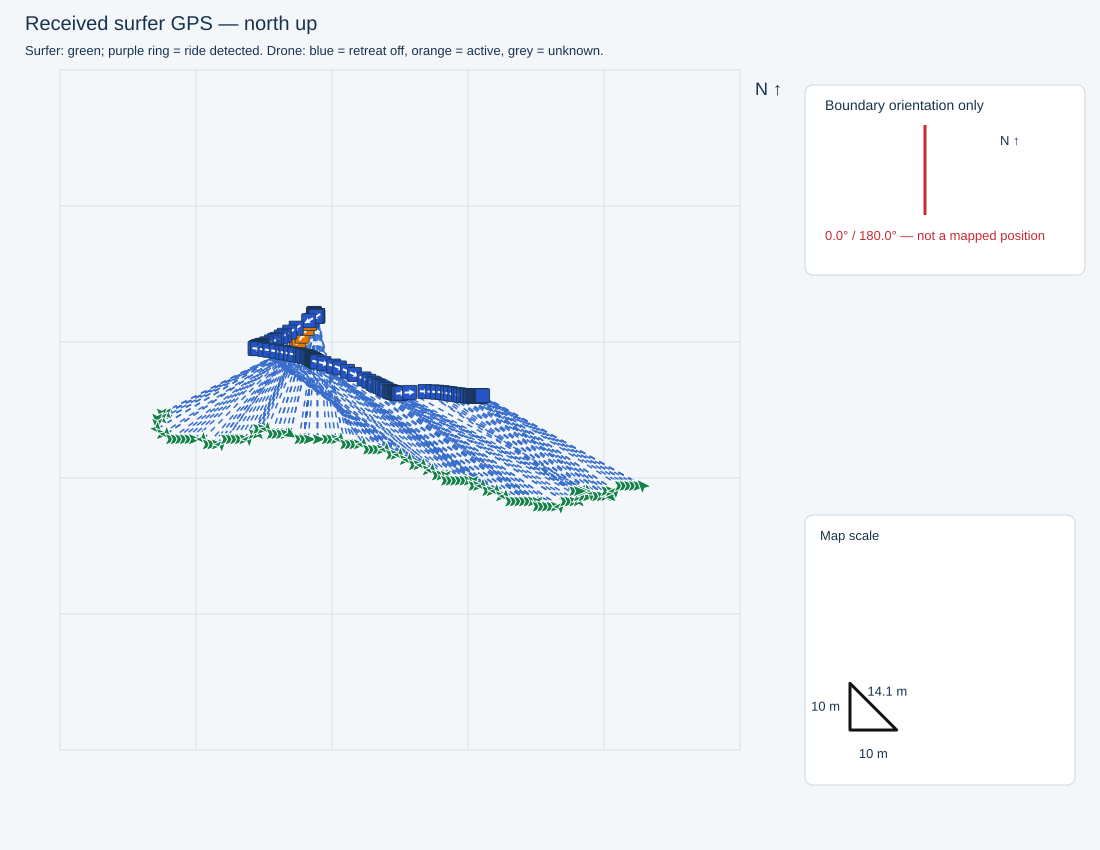

Source data for this figure (header and first rows):
receivedTimestamp, sequence, latitude, longitude, accepted, senderMs, session, sourceFile, sourceLine, firstWaveRideTimeMs, waveRideStartTimesMs, minimumDistanceMetres, filmingSeparationMetres, retreatStartedSincePreviousPacket, retreatStartTimestamps, retreatActive, retreatStateTimestamp, waveRiding, rideStateTimestamp, rideStateSourceLine, seawardBearingDeg, gimbalBandConfig, gimbalActiveBand, gimbalTilting
2026-10-30T13:58:38.640+10:00, 2952, -27.95, 153.4, True, 1556446, , C:\Users\gildo\temp\311026\cam3_full_202…, 2572, 1793333001812, [1793333001812, 1793333149716, 179333327…, 25.0, 31.0, False, , False, 2026-10-30T13:58:38.604+10:00, False, 2026-10-30T13:58:38.604+10:00, 2568, 90.0, {'bufferMetres': 5, 'bands': [{'maxDista…, 3, False
2026-10-30T13:58:39.144+10:00, 2953, -27.95, 153.4, True, 1556946, , C:\Users\gildo\temp\311026\cam3_full_202…, 2602, 1793333001812, [1793333001812, 1793333149716, 179333327…, 25.0, 31.0, False, , False, 2026-10-30T13:58:39.133+10:00, False, 2026-10-30T13:58:39.133+10:00, 2598, 90.0, {'bufferMetres': 5, 'bands': [{'maxDista…, 3, False
2026-10-30T13:58:39.642+10:00, 2954, -27.95, 153.4, True, 1557446, , C:\Users\gildo\temp\311026\cam3_full_202…, 2627, 1793333001812, [1793333001812, 1793333149716, 179333327…, 25.0, 31.0, False, , False, 2026-10-30T13:58:39.557+10:00, False, 2026-10-30T13:58:39.557+10:00, 2623, 90.0, {'bufferMetres': 5, 'bands': [{'maxDista…, 3, False
2026-10-30T13:58:40.142+10:00, 2955, -27.95, 153.4, True, 1557946, , C:\Users\gildo\temp\311026\cam3_full_202…, 2658, 1793333001812, [1793333001812, 1793333149716, 179333327…, 25.0, 31.0, False, , False, 2026-10-30T13:58:40.088+10:00, False, 2026-10-30T13:58:40.088+10:00, 2654, 90.0, {'bufferMetres': 5, 'bands': [{'maxDista…, 3, False
2026-10-30T13:58:40.642+10:00, 2956, -27.95, 153.4, True, 1558446, , C:\Users\gildo\temp\311026\cam3_full_202…, 2688, 1793333001812, [1793333001812, 1793333149716, 179333327…, 25.0, 31.0, False, , False, 2026-10-30T13:58:40.622+10:00, False, 2026-10-30T13:58:40.622+10:00, 2684, 90.0, {'bufferMetres': 5, 'bands': [{'maxDista…, 3, False
2026-10-30T13:58:41.141+10:00, 2957, -27.95, 153.4, True, 1558946, , C:\Users\gildo\temp\311026\cam3_full_202…, 2712, 1793333001812, [1793333001812, 1793333149716, 179333327…, 25.0, 31.0, False, , False, 2026-10-30T13:58:41.045+10:00, False, 2026-10-30T13:58:41.045+10:00, 2708, 90.0, {'bufferMetres': 5, 'bands': [{'maxDista…, 3, False
2026-10-30T13:58:41.644+10:00, 2958, -27.95, 153.4, True, 1559446, , C:\Users\gildo\temp\311026\cam3_full_202…, 2742, 1793333001812, [1793333001812, 1793333149716, 179333327…, 25.0, 31.0, False, , False, 2026-10-30T13:58:41.578+10:00, False, 2026-10-30T13:58:41.578+10:00, 2738, 90.0, {'bufferMetres': 5, 'bands': [{'maxDista…, 3, False
2026-10-30T13:58:42.142+10:00, 2959, -27.95, 153.4, True, 1559946, , C:\Users\gildo\temp\311026\cam3_full_202…, 2772, 1793333001812, [1793333001812, 1793333149716, 179333327…, 25.0, 31.0, False, , False, 2026-10-30T13:58:42.109+10:00, False, 2026-10-30T13:58:42.109+10:00, 2768, 90.0, {'bufferMetres': 5, 'bands': [{'maxDista…, 3, False
2026-10-30T13:58:43.014+10:00, 2960, -27.95, 153.4, True, 1560446, , C:\Users\gildo\temp\311026\cam3_full_202…, 2818, 1793333001812, [1793333001812, 1793333149716, 179333327…, 25.0, 31.0, False, , False, 2026-10-30T13:58:42.964+10:00, False, 2026-10-30T13:58:42.964+10:00, 2814, 90.0, {'bufferMetres': 5, 'bands': [{'maxDista…, 3, False
2026-10-30T13:58:43.372+10:00, 2961, -27.95, 153.4, True, 1561177, , C:\Users\gildo\temp\311026\cam3_full_202…, 2839, 1793333001812, [1793333001812, 1793333149716, 179333327…, 25.0, 31.0, False, , False, 2026-10-30T13:58:43.282+10:00, False, 2026-10-30T13:58:43.282+10:00, 2835, 90.0, {'bufferMetres': 5, 'bands': [{'maxDista…, 4, False
2026-10-30T13:58:43.875+10:00, 2962, -27.95, 153.4, True, 1561677, , C:\Users\gildo\temp\311026\cam3_full_202…, 2869, 1793333001812, [1793333001812, 1793333149716, 179333327…, 25.0, 31.0, False, , False, 2026-10-30T13:58:43.808+10:00, False, 2026-10-30T13:58:43.807+10:00, 2865, 90.0, {'bufferMetres': 5, 'bands': [{'maxDista…, 4, False
2026-10-30T13:58:44.374+10:00, 2963, -27.95, 153.4, True, 1562177, , C:\Users\gildo\temp\311026\cam3_full_202…, 2899, 1793333001812, [1793333001812, 1793333149716, 179333327…, 25.0, 31.0, False, , False, 2026-10-30T13:58:44.341+10:00, False, 2026-10-30T13:58:44.341+10:00, 2895, 90.0, {'bufferMetres': 5, 'bands': [{'maxDista…, 4, False
2026-10-30T13:58:44.876+10:00, 2964, -27.95, 153.4, True, 1562677, , C:\Users\gildo\temp\311026\cam3_full_202…, 2923, 1793333001812, [1793333001812, 1793333149716, 179333327…, 25.0, 31.0, False, , False, 2026-10-30T13:58:44.767+10:00, False, 2026-10-30T13:58:44.767+10:00, 2919, 90.0, {'bufferMetres': 5, 'bands': [{'maxDista…, 4, False
2026-10-30T13:58:45.375+10:00, 2965, -27.95, 153.4, True, 1563177, , C:\Users\gildo\temp\311026\cam3_full_202…, 2954, 1793333001812, [1793333001812, 1793333149716, 179333327…, 25.0, 31.0, False, , False, 2026-10-30T13:58:45.305+10:00, False, 2026-10-30T13:58:45.305+10:00, 2950, 90.0, {'bufferMetres': 5, 'bands': [{'maxDista…, 4, False
2026-10-30T13:58:45.874+10:00, 2966, -27.95, 153.4, True, 1563677, , C:\Users\gildo\temp\311026\cam3_full_202…, 2984, 1793333001812, [1793333001812, 1793333149716, 179333327…, 25.0, 31.0, False, , False, 2026-10-30T13:58:45.844+10:00, False, 2026-10-30T13:58:45.843+10:00, 2980, 90.0, {'bufferMetres': 5, 'bands': [{'maxDista…, 4, False
2026-10-30T13:58:46.375+10:00, 2967, -27.95, 153.4, True, 1564177, , C:\Users\gildo\temp\311026\cam3_full_202…, 3014, 1793333001812, [1793333001812, 1793333149716, 179333327…, 25.0, 31.0, False, , False, 2026-10-30T13:58:46.373+10:00, False, 2026-10-30T13:58:46.373+10:00, 3010, 90.0, {'bufferMetres': 5, 'bands': [{'maxDista…, 4, False
2026-10-30T13:58:46.873+10:00, 2968, -27.95, 153.4, True, 1564677, , C:\Users\gildo\temp\311026\cam3_full_202…, 3039, 1793333001812, [1793333001812, 1793333149716, 179333327…, 25.0, 31.0, False, , False, 2026-10-30T13:58:46.797+10:00, False, 2026-10-30T13:58:46.797+10:00, 3033, 90.0, {'bufferMetres': 5, 'bands': [{'maxDista…, 4, False
2026-10-30T13:58:47.372+10:00, 2969, -27.95, 153.4, True, 1565177, , C:\Users\gildo\temp\311026\cam3_full_202…, 3069, 1793333001812, [1793333001812, 1793333149716, 179333327…, 25.0, 31.0, False, , False, 2026-10-30T13:58:47.338+10:00, False, 2026-10-30T13:58:47.338+10:00, 3063, 90.0, {'bufferMetres': 5, 'bands': [{'maxDista…, 4, False
2026-10-30T13:58:48.247+10:00, 2970, -27.95, 153.4, True, 1565677, , C:\Users\gildo\temp\311026\cam3_full_202…, 3115, 1793333001812, [1793333001812, 1793333149716, 179333327…, 25.0, 31.0, False, , False, 2026-10-30T13:58:48.194+10:00, False, 2026-10-30T13:58:48.194+10:00, 3111, 90.0, {'bufferMetres': 5, 'bands': [{'maxDista…, 4, False
2026-10-30T13:58:48.609+10:00, 2971, -27.95, 153.4, True, 1566408, , C:\Users\gildo\temp\311026\cam3_full_202…, 3134, 1793333001812, [1793333001812, 1793333149716, 179333327…, 25.0, 31.0, False, , False, 2026-10-30T13:58:48.518+10:00, False, 2026-10-30T13:58:48.518+10:00, 3130, 90.0, {'bufferMetres': 5, 'bands': [{'maxDista…, 4, False
2026-10-30T13:58:49.104+10:00, 2972, -27.95, 153.4, True, 1566908, , C:\Users\gildo\temp\311026\cam3_full_202…, 3165, 1793333001812, [1793333001812, 1793333149716, 179333327…, 25.0, 31.0, False, , False, 2026-10-30T13:58:49.048+10:00, False, 2026-10-30T13:58:49.048+10:00, 3161, 90.0, {'bufferMetres': 5, 'bands': [{'maxDista…, 3, False
2026-10-30T13:58:49.604+10:00, 2973, -27.95, 153.4, True, 1567408, , C:\Users\gildo\temp\311026\cam3_full_202…, 3195, 1793333001812, [1793333001812, 1793333149716, 179333327…, 25.0, 31.0, False, , False, 2026-10-30T13:58:49.584+10:00, False, 2026-10-30T13:58:49.584+10:00, 3191, 90.0, {'bufferMetres': 5, 'bands': [{'maxDista…, 3, False
2026-10-30T13:58:50.101+10:00, 2974, -27.95, 153.4, True, 1567908, , C:\Users\gildo\temp\311026\cam3_full_202…, 3220, 1793333001812, [1793333001812, 1793333149716, 179333327…, 25.0, 31.0, False, , False, 2026-10-30T13:58:50.019+10:00, False, 2026-10-30T13:58:50.019+10:00, 3214, 90.0, {'bufferMetres': 5, 'bands': [{'maxDista…, 3, False
2026-10-30T13:58:50.604+10:00, 2975, -27.95, 153.4, True, 1568408, , C:\Users\gildo\temp\311026\cam3_full_202…, 3251, 1793333001812, [1793333001812, 1793333149716, 179333327…, 25.0, 31.0, False, , False, 2026-10-30T13:58:50.552+10:00, False, 2026-10-30T13:58:50.552+10:00, 3245, 90.0, {'bufferMetres': 5, 'bands': [{'maxDista…, 3, False
2026-10-30T13:58:51.102+10:00, 2976, -27.95, 153.4, True, 1568908, , C:\Users\gildo\temp\311026\cam3_full_202…, 3281, 1793333001812, [1793333001812, 1793333149716, 179333327…, 25.0, 31.0, False, , False, 2026-10-30T13:58:51.080+10:00, False, 2026-10-30T13:58:51.080+10:00, 3275, 90.0, {'bufferMetres': 5, 'bands': [{'maxDista…, 3, False
2026-10-30T13:58:51.601+10:00, 2977, -27.95, 153.4, True, 1569408, , C:\Users\gildo\temp\311026\cam3_full_202…, 3304, 1793333001812, [1793333001812, 1793333149716, 179333327…, 25.0, 31.0, False, , False, 2026-10-30T13:58:51.502+10:00, False, 2026-10-30T13:58:51.502+10:00, 3300, 90.0, {'bufferMetres': 5, 'bands': [{'maxDista…, 3, False
2026-10-30T13:58:52.104+10:00, 2978, -27.95, 153.4, True, 1569908, , C:\Users\gildo\temp\311026\cam3_full_202…, 3334, 1793333001812, [1793333001812, 1793333149716, 179333327…, 25.0, 31.0, False, , False, 2026-10-30T13:58:52.038+10:00, False, 2026-10-30T13:58:52.038+10:00, 3330, 90.0, {'bufferMetres': 5, 'bands': [{'maxDista…, 3, False
2026-10-30T13:58:52.604+10:00, 2979, -27.95, 153.4, True, 1570408, , C:\Users\gildo\temp\311026\cam3_full_202…, 3367, 1793333001812, [1793333001812, 1793333149716, 179333327…, 25.0, 31.0, True, 2026-10-30T13:58:52.144+10:00, True, 2026-10-30T13:58:52.579+10:00, False, 2026-10-30T13:58:52.579+10:00, 3363, 90.0, {'bufferMetres': 5, 'bands': [{'maxDista…, 3, False
2026-10-30T13:58:53.474+10:00, 2980, -27.95, 153.4, True, 1570908, , C:\Users\gildo\temp\311026\cam3_full_202…, 3415, 1793333001812, [1793333001812, 1793333149716, 179333327…, 25.0, 31.0, False, , True, 2026-10-30T13:58:53.437+10:00, False, 2026-10-30T13:58:53.437+10:00, 3411, 90.0, {'bufferMetres': 5, 'bands': [{'maxDista…, 3, False
2026-10-30T13:58:53.836+10:00, 2981, -27.95, 153.4, True, 1571639, , C:\Users\gildo\temp\311026\cam3_full_202…, 3434, 1793333001812, [1793333001812, 1793333149716, 179333327…, 25.0, 31.0, False, , True, 2026-10-30T13:58:53.758+10:00, False, 2026-10-30T13:58:53.758+10:00, 3428, 90.0, {'bufferMetres': 5, 'bands': [{'maxDista…, 3, False
2026-10-30T13:58:54.335+10:00, 2982, -27.95, 153.4, True, 1572139, , C:\Users\gildo\temp\311026\cam3_full_202…, 3464, 1793333001812, [1793333001812, 1793333149716, 179333327…, 25.0, 31.0, False, , True, 2026-10-30T13:58:54.280+10:00, False, 2026-10-30T13:58:54.280+10:00, 3458, 90.0, {'bufferMetres': 5, 'bands': [{'maxDista…, 3, False
2026-10-30T13:58:54.833+10:00, 2983, -27.95, 153.4, True, 1572639, , C:\Users\gildo\temp\311026\cam3_full_202…, 3494, 1793333001812, [1793333001812, 1793333149716, 179333327…, 25.0, 31.0, False, , True, 2026-10-30T13:58:54.801+10:00, False, 2026-10-30T13:58:54.800+10:00, 3488, 90.0, {'bufferMetres': 5, 'bands': [{'maxDista…, 3, False
2026-10-30T13:58:55.333+10:00, 2984, -27.95, 153.4, True, 1573139, , C:\Users\gildo\temp\311026\cam3_full_202…, 3524, 1793333001812, [1793333001812, 1793333149716, 179333327…, 25.0, 31.0, False, , True, 2026-10-30T13:58:55.320+10:00, False, 2026-10-30T13:58:55.320+10:00, 3518, 90.0, {'bufferMetres': 5, 'bands': [{'maxDista…, 3, False
2026-10-30T13:58:55.834+10:00, 2985, -27.95, 153.4, True, 1573639, , C:\Users\gildo\temp\311026\cam3_full_202…, 3548, 1793333001812, [1793333001812, 1793333149716, 179333327…, 25.0, 31.0, False, , True, 2026-10-30T13:58:55.734+10:00, False, 2026-10-30T13:58:55.734+10:00, 3544, 90.0, {'bufferMetres': 5, 'bands': [{'maxDista…, 3, False
2026-10-30T13:58:56.334+10:00, 2986, -27.95, 153.4, True, 1574139, , C:\Users\gildo\temp\311026\cam3_full_202…, 3580, 1793333001812, [1793333001812, 1793333149716, 179333327…, 25.0, 31.0, False, , False, 2026-10-30T13:58:56.256+10:00, False, 2026-10-30T13:58:56.256+10:00, 3576, 90.0, {'bufferMetres': 5, 'bands': [{'maxDista…, 3, False
2026-10-30T13:58:56.836+10:00, 2987, -27.95, 153.4, True, 1574639, , C:\Users\gildo\temp\311026\cam3_full_202…, 3610, 1793333001812, [1793333001812, 1793333149716, 179333327…, 25.0, 31.0, False, , False, 2026-10-30T13:58:56.772+10:00, False, 2026-10-30T13:58:56.772+10:00, 3606, 90.0, {'bufferMetres': 5, 'bands': [{'maxDista…, 3, False
2026-10-30T13:58:57.338+10:00, 2988, -27.95, 153.4, True, 1575139, , C:\Users\gildo\temp\311026\cam3_full_202…, 3640, 1793333001812, [1793333001812, 1793333149716, 179333327…, 25.0, 31.0, False, , False, 2026-10-30T13:58:57.301+10:00, False, 2026-10-30T13:58:57.301+10:00, 3636, 90.0, {'bufferMetres': 5, 'bands': [{'maxDista…, 3, False
2026-10-30T13:58:57.837+10:00, 2989, -27.95, 153.4, True, 1575639, , C:\Users\gildo\temp\311026\cam3_full_202…, 3670, 1793333001812, [1793333001812, 1793333149716, 179333327…, 25.0, 31.0, False, , False, 2026-10-30T13:58:57.825+10:00, False, 2026-10-30T13:58:57.825+10:00, 3666, 90.0, {'bufferMetres': 5, 'bands': [{'maxDista…, 3, False
2026-10-30T13:58:58.704+10:00, 2990, -27.95, 153.4, True, 1576139, , C:\Users\gildo\temp\311026\cam3_full_202…, 3718, 1793333001812, [1793333001812, 1793333149716, 179333327…, 25.0, 31.0, False, , False, 2026-10-30T13:58:58.676+10:00, False, 2026-10-30T13:58:58.676+10:00, 3714, 90.0, {'bufferMetres': 5, 'bands': [{'maxDista…, 3, False
2026-10-30T13:58:59.065+10:00, 2991, -27.95, 153.4, True, 1576870, , C:\Users\gildo\temp\311026\cam3_full_202…, 3737, 1793333001812, [1793333001812, 1793333149716, 179333327…, 25.0, 31.0, False, , False, 2026-10-30T13:58:58.993+10:00, False, 2026-10-30T13:58:58.993+10:00, 3731, 90.0, {'bufferMetres': 5, 'bands': [{'maxDista…, 3, False
2026-10-30T13:58:59.564+10:00, 2992, -27.95, 153.4, True, 1577370, , C:\Users\gildo\temp\311026\cam3_full_202…, 3767, 1793333001812, [1793333001812, 1793333149716, 179333327…, 25.0, 31.0, False, , False, 2026-10-30T13:58:59.530+10:00, False, 2026-10-30T13:58:59.530+10:00, 3761, 90.0, {'bufferMetres': 5, 'bands': [{'maxDista…, 3, False
2026-10-30T13:59:00.063+10:00, 2993, -27.95, 153.4, True, 1577870, , C:\Users\gildo\temp\311026\cam3_full_202…, 3796, 1793333001812, [1793333001812, 1793333149716, 179333327…, 25.0, 31.0, False, , False, 2026-10-30T13:59:00.061+10:00, False, 2026-10-30T13:59:00.061+10:00, 3791, 90.0, {'bufferMetres': 5, 'bands': [{'maxDista…, 3, False
2026-10-30T13:59:00.571+10:00, 2994, -27.95, 153.4, True, 1578370, , C:\Users\gildo\temp\311026\cam3_full_202…, 3820, 1793333001812, [1793333001812, 1793333149716, 179333327…, 25.0, 31.0, False, , False, 2026-10-30T13:59:00.482+10:00, False, 2026-10-30T13:59:00.482+10:00, 3816, 90.0, {'bufferMetres': 5, 'bands': [{'maxDista…, 3, False
2026-10-30T13:59:01.065+10:00, 2995, -27.95, 153.4, True, 1578870, , C:\Users\gildo\temp\311026\cam3_full_202…, 3851, 1793333001812, [1793333001812, 1793333149716, 179333327…, 25.0, 31.0, False, , False, 2026-10-30T13:59:01.009+10:00, False, 2026-10-30T13:59:01.009+10:00, 3847, 90.0, {'bufferMetres': 5, 'bands': [{'maxDista…, 3, False
2026-10-30T13:59:01.566+10:00, 2996, -27.95, 153.4, True, 1579370, , C:\Users\gildo\temp\311026\cam3_full_202…, 3883, 1793333001812, [1793333001812, 1793333149716, 179333327…, 25.0, 31.0, False, , False, 2026-10-30T13:59:01.538+10:00, False, 2026-10-30T13:59:01.538+10:00, 3879, 90.0, {'bufferMetres': 5, 'bands': [{'maxDista…, 3, False
2026-10-30T13:59:02.064+10:00, 2997, -27.95, 153.4, True, 1579870, , C:\Users\gildo\temp\311026\cam3_full_202…, 3908, 1793333001812, [1793333001812, 1793333149716, 179333327…, 25.0, 31.0, False, , False, 2026-10-30T13:59:01.958+10:00, False, 2026-10-30T13:59:01.958+10:00, 3904, 90.0, {'bufferMetres': 5, 'bands': [{'maxDista…, 3, False
2026-10-30T13:59:02.564+10:00, 2998, -27.95, 153.4, True, 1580370, , C:\Users\gildo\temp\311026\cam3_full_202…, 3938, 1793333001812, [1793333001812, 1793333149716, 179333327…, 25.0, 31.0, False, , False, 2026-10-30T13:59:02.491+10:00, False, 2026-10-30T13:59:02.491+10:00, 3934, 90.0, {'bufferMetres': 5, 'bands': [{'maxDista…, 3, False
2026-10-30T13:59:03.063+10:00, 2999, -27.95, 153.4, True, 1580870, , C:\Users\gildo\temp\311026\cam3_full_202…, 3968, 1793333001812, [1793333001812, 1793333149716, 179333327…, 25.0, 31.0, False, , False, 2026-10-30T13:59:03.036+10:00, False, 2026-10-30T13:59:03.036+10:00, 3964, 90.0, {'bufferMetres': 5, 'bands': [{'maxDista…, 3, False
2026-10-30T13:59:03.935+10:00, 3000, -27.95, 153.4, True, 1581370, , C:\Users\gildo\temp\311026\cam3_full_202…, 4015, 1793333001812, [1793333001812, 1793333149716, 179333327…, 25.0, 31.0, False, , False, 2026-10-30T13:59:03.890+10:00, False, 2026-10-30T13:59:03.890+10:00, 4011, 90.0, {'bufferMetres': 5, 'bands': [{'maxDista…, 3, False
2026-10-30T13:59:04.297+10:00, 3001, -27.95, 153.4, True, 1582101, , C:\Users\gildo\temp\311026\cam3_full_202…, 4033, 1793333001812, [1793333001812, 1793333149716, 179333327…, 25.0, 31.0, False, , False, 2026-10-30T13:59:04.205+10:00, False, 2026-10-30T13:59:04.205+10:00, 4029, 90.0, {'bufferMetres': 5, 'bands': [{'maxDista…, 3, False
2026-10-30T13:59:04.797+10:00, 3002, -27.95, 153.4, True, 1582601, , C:\Users\gildo\temp\311026\cam3_full_202…, 4063, 1793333001812, [1793333001812, 1793333149716, 179333327…, 25.0, 31.0, False, , False, 2026-10-30T13:59:04.737+10:00, False, 2026-10-30T13:59:04.737+10:00, 4059, 90.0, {'bufferMetres': 5, 'bands': [{'maxDista…, 3, False
2026-10-30T13:59:05.295+10:00, 3003, -27.95, 153.4, True, 1583101, , C:\Users\gildo\temp\311026\cam3_full_202…, 4093, 1793333001812, [1793333001812, 1793333149716, 179333327…, 25.0, 31.0, False, , False, 2026-10-30T13:59:05.268+10:00, False, 2026-10-30T13:59:05.268+10:00, 4089, 90.0, {'bufferMetres': 5, 'bands': [{'maxDista…, 3, False
2026-10-30T13:59:05.804+10:00, 3004, -27.95, 153.4, True, 1583601, , C:\Users\gildo\temp\311026\cam3_full_202…, 4123, 1793333001812, [1793333001812, 1793333149716, 179333327…, 25.0, 31.0, False, , False, 2026-10-30T13:59:05.801+10:00, False, 2026-10-30T13:59:05.801+10:00, 4119, 90.0, {'bufferMetres': 5, 'bands': [{'maxDista…, 3, False
2026-10-30T13:59:06.302+10:00, 3005, -27.95, 153.4, True, 1584101, , C:\Users\gildo\temp\311026\cam3_full_202…, 4149, 1793333001812, [1793333001812, 1793333149716, 179333327…, 25.0, 31.0, False, , False, 2026-10-30T13:59:06.221+10:00, False, 2026-10-30T13:59:06.221+10:00, 4145, 90.0, {'bufferMetres': 5, 'bands': [{'maxDista…, 3, False
2026-10-30T13:59:06.795+10:00, 3006, -27.95, 153.4, True, 1584601, , C:\Users\gildo\temp\311026\cam3_full_202…, 4179, 1793333001812, [1793333001812, 1793333149716, 179333327…, 25.0, 31.0, False, , False, 2026-10-30T13:59:06.751+10:00, False, 2026-10-30T13:59:06.751+10:00, 4175, 90.0, {'bufferMetres': 5, 'bands': [{'maxDista…, 3, False
2026-10-30T13:59:07.295+10:00, 3007, -27.95, 153.4, True, 1585101, , C:\Users\gildo\temp\311026\cam3_full_202…, 4209, 1793333001812, [1793333001812, 1793333149716, 179333327…, 25.0, 31.0, False, , False, 2026-10-30T13:59:07.285+10:00, False, 2026-10-30T13:59:07.284+10:00, 4205, 90.0, {'bufferMetres': 5, 'bands': [{'maxDista…, 3, False
2026-10-30T13:59:07.799+10:00, 3008, -27.95, 153.4, True, 1585601, , C:\Users\gildo\temp\311026\cam3_full_202…, 4234, 1793333001812, [1793333001812, 1793333149716, 179333327…, 25.0, 31.0, False, , False, 2026-10-30T13:59:07.707+10:00, False, 2026-10-30T13:59:07.707+10:00, 4230, 90.0, {'bufferMetres': 5, 'bands': [{'maxDista…, 3, False
2026-10-30T13:59:08.297+10:00, 3009, -27.95, 153.4, True, 1586101, , C:\Users\gildo\temp\311026\cam3_full_202…, 4264, 1793333001812, [1793333001812, 1793333149716, 179333327…, 25.0, 31.0, False, , False, 2026-10-30T13:59:08.242+10:00, False, 2026-10-30T13:59:08.242+10:00, 4260, 90.0, {'bufferMetres': 5, 'bands': [{'maxDista…, 3, False
2026-10-30T13:59:09.169+10:00, 3010, -27.95, 153.4, True, 1586601, , C:\Users\gildo\temp\311026\cam3_full_202…, 4311, 1793333001812, [1793333001812, 1793333149716, 179333327…, 25.0, 31.0, False, , False, 2026-10-30T13:59:09.093+10:00, False, 2026-10-30T13:59:09.093+10:00, 4305, 90.0, {'bufferMetres': 5, 'bands': [{'maxDista…, 3, False
2026-10-30T13:59:09.525+10:00, 3011, -27.95, 153.4, True, 1587331, , C:\Users\gildo\temp\311026\cam3_full_202…, 4334, 1793333001812, [1793333001812, 1793333149716, 179333327…, 25.0, 31.0, False, , False, 2026-10-30T13:59:09.515+10:00, False, 2026-10-30T13:59:09.515+10:00, 4330, 90.0, {'bufferMetres': 5, 'bands': [{'maxDista…, 3, False
... 141 more rows
